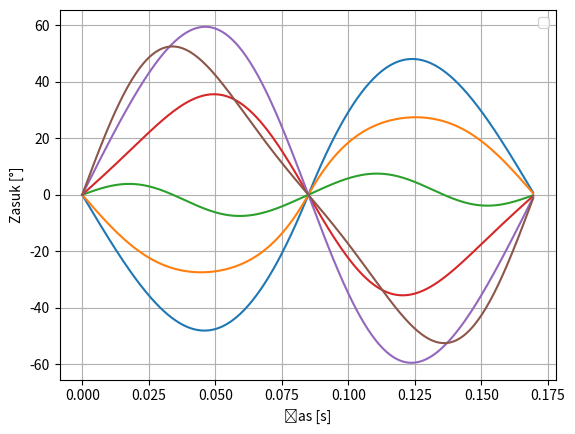

The matplotlib source for this figure:
# -*- coding: utf-8 -*-
"""
Created on Mon Apr 20 14:23:13 2020

@author: Marsel Rus
"""

import numpy as np
import matplotlib.pyplot as plt

# =============================================================================
# Podatki
# =============================================================================
J0 = 0.7    # [kgm^2]
k0 = 1300   # [Nm/rad]
M0 = 1150   # [Nm]
N = 6       # [/]
T = 0.17    # [s]
t0 = 1.28   # [s]
tk = 4.22   # [s]

# Fourirjeva aproksimacija funkcije momenta:
n_max = 50  # [/]

# Omega

w = 2*np.pi/T 

# Časovni intervali

t_min = 0.       # [s]
t_max = T     # [s]
dt = 0.0005     # [s]

t_array = np.arange(t_min, t_max, dt)
# t_array = np.linspace(0,T,1000)
t_impulz = np.arange(t_min, t0, dt)

eul=np.exp(1)
np.set_printoptions(suppress=True)
# =============================================================================
# Definicija praznih matrik
# =============================================================================

# Matrika vztrajnostnih momentov:
Ji = []

# Vektor togosti sistema
kti = []

# Masna matrika
MasMx = np.zeros((N,N),float)

# Togostna matrika
Kmx = np.zeros((N,N),float)

# Lastni vektorji
fi_last = np.zeros((N,N),float)

# Lastne vrednosti
las_vr = []

# Lastne frekvence
las_frek = []

# Dodelitev vrednosti posameznih matrik
for i in range(N):
    J = J0*eul**(1 - 0.3*(i+1))
    Ji.append(J)
    k = k0*eul**(1 - 0.3*(i+1))
    kti.append(k)
  
    
# Zapis masne matrike:    
for i in range(N):
    MasMx[i][i] = MasMx[i][i] + Ji[i]
    
# Zapis togostne matrike:    
for i in range(N):
    if i == 0:
        Kmx[i][i] = kti[i]
        Kmx[i][i+1] = -kti[i]
        
    elif i < (N-1):
        Kmx[i][i-1] = -kti[i-1]
        Kmx[i][i] = kti[i-1]+kti[i]
        Kmx[i][i+1] = -kti[i]
        
    elif i < (N):
        Kmx[i][i-1] = -kti[i-1]
        Kmx[i][i] = kti[i-1]+kti[i]


# =============================================================================
# Definicija obremenitvenih funkcij
# =============================================================================
def moment1(t, t0, M0, show = False):
    '''Popis momenta M1 s funkcijo''' 
    M1 = np.ones_like(t_impulz)    
    for (t, i) in zip(t_impulz, range(len(M1))):
        M1[i] = M0*np.tanh(-2*t/t0)
        
    if show:        
        plt.figure()
        plt.plot(t_impulz, M1)
        plt.grid()
        plt.xlabel('Čas [s]')
        plt.ylabel('Moment [Nm]')
        plt.show()    
    return M1


def moment2(t,T,M0, show = False):
    '''Popis momenta M2 s funkcijo'''
    M = np.ones_like(t_array)
    c1 = 0
    c2 = 0 
    for (t, i) in zip(t_array, range(len(M))):
        if (t % T < T/2):
            M[i] = ((t-c1) / T) * 2*M0
            c2 = t       
        elif (t % T > T/2 and t % T < T):
            M[i] = 2*M0*((t-c2) / T - 1/2) 
            c1 = t
            
    if show:        
        plt.figure()
        plt.plot(t_array, M)
        plt.grid()
        plt.xlabel('Čas [s]')
        plt.ylabel('Moment [Nm]')
        plt.show()    
    return M
    
    
# =============================================================================
# Grafičen izris funkcij
# =============================================================================
moment1(t_array, t0, M0, show = False) # Kot je na sliki, ne uporabljam
moment2(t_array, T, M0, show = False)

# =============================================================================
# =============================================================================
# Izračuni
# =============================================================================
# =============================================================================
Adin = np.matmul(np.linalg.inv(MasMx), Kmx)
EIG = np.linalg.eigvals(Adin)
las_vr = np.sort(EIG)

for i in range(N):
    # Izračun lastnih frekvenc sistema
    root = np.sqrt(las_vr[i])
    las_frek.append(root)
# print(las_frek)

for j in range(N):
    fi_last[0][j] = 1
    for i in range(N-1):
        if i == 0:
            fi_last[i+1][j] = (-fi_last[i][j]*(Kmx[i][i] - MasMx[i][i]*las_vr[j])) / Kmx[i][i+1]
        elif i < (N-1):
            fi_last[i+1][j] = (-Kmx[i][i-1]*fi_last[i-1][j] - (fi_last[i][j] * (Kmx[i][i] - MasMx[i][i]*las_vr[j]))) / Kmx[i][i+1]
# print(fi_last)


# =============================================================================
# Izris razmerij amplitud pomikov glede na prvo komponento lastnih vektorjev
# =============================================================================
def las_vek_izr(fi_last, N,show=True):
    '''Izriše grafe razmerij lastnih vektorjev'''    
    i_iter = np.linspace(1,N,N)
    if show:  
        plt.figure()
        for i in range(len(i_iter)): 
            plt.plot(i_iter,fi_last[:,i], label=str(i+1)+'. lastni vektor')
            plt.title('Razmerja pomikov ' + str(i+1) + '. lastnega vektorja')
            # plt.title('Razmerja amplitud pomikov glede na prvo lastno frekvenco')
            plt.xlim(1,N)
            plt.ylim(min(fi_last[:,i]),max(fi_last[:,i]))
        plt.xlabel('Lastna vrednost [/]')
        plt.ylabel('Razmerje [/]')
        plt.legend()
        plt.grid()
        plt.show()   
        return ()
las_vek_izr(fi_last,N,show=False)

# =============================================================================
# Modalne vrednosti
# =============================================================================
# Izračun lastne masne (M_modalna) in lastne togostne (K_modalna) matrike
M_modalna = np.transpose(fi_last).dot(MasMx).dot(fi_last)
K_modalna = np.transpose(fi_last).dot(Kmx).dot(fi_last)

# =============================================================================
# Izračun integralske enačbe
# =============================================================================
def koef_bj(M0, n_max):    
    a_j=np.zeros(n_max)
    b_j=np.zeros(n_max)    
    for j in range(n_max):        
        if j==0: #a_0
        # Srednja vrednost funkcije momenta je 0 Nm
            a_j[j] = 0        
        else:
            # Vrednosti a_j in b_j sta bili pridobljeni iz rešitve integrala v simbolični obliki v programu ___.py. 
            # Ker je vrednost a_j zelo majhna (numerična ničla), sem ji pripisal vrednost nič (razlog je lihost funkcije M2).
            # a_j[j] = 11.7647058823529*Piecewise((-5.6843418860808e-14, Eq(j, 0)), (31.1147913744655*sin(3.14159265358979*j)/j + 31.1147913744655*sin(9.42477796076938*j)/j - 9.90414570103852*cos(3.14159265358979*j)/j**2 + 9.90414570103852*cos(9.42477796076938*j)/j**2, True))
            a_j[j] = 0
            b_j[j] = 2*M0*(-np.cos(j*np.pi)/(j*np.pi))            
    return a_j, b_j

    
def primerjava(t, moment2, a_j, b_j, w, show = False):
    '''Primerja eksaktno vredost z aproksimirano'''
    M_approx = np.ones_like(t_array)     
    for j in range(len(a_j+1)):
        if j==0:
            M_approx *= a_j[j]/2 
        else:
            M_approx += a_j[j]*np.cos(j*w*t) + b_j[j]*np.sin(j*w*t)
            
    if show:   
        plt.figure()
        plt.plot(t, M_approx, label="Aproksimacija momenta")
        plt.plot(t, moment2, label="Funkcija momenta")
        plt.xlabel('Čas [s]')
        plt.ylabel('Moment [Nm]')
        plt.grid()
        plt.legend(loc="upper right")
        plt.show()


# Eksaktna funkcija vzbujevalnega momenta (za preverjanje, koda iz vaj)
M_exact = moment2(t_array, T, M0, show = False)  # Za prikaz -> show = True
a_j, b_j = koef_bj(M0, n_max)
primerjava(t_array, M_exact, a_j, b_j, w, show = False)  # Za prikaz -> show = True


# =============================================================================
# Modalna obremenitev
# =============================================================================
# Ta vektor uporabim kot zapis faktorjev pri prehodu v modalne koordinate
sile = np.zeros((N,1))
sile[0,0] = 1
sile[1,0] = 1    
fact1 = np.matmul(np.transpose(fi_last), sile)
fact = np.matmul(np.linalg.inv(M_modalna),fact1)


def Eta_vec(t, PS):
    '''Izračun vektorja eta'''
    eta = np.ones(len(t))
    for i in range(len(t)):
        for j in range(n_max):
            if j==0:
                eta[i] = 0
            if ((j*w) < las_frek[PS]):       # primerja, dokler je j*w < w0i
                eta[i] += (fact[PS]/(las_vr[PS]))*b_j[j]*np.sin(j*w*t[i])/np.sqrt((1-((j*w)/las_frek[PS])**2)**2)         
            else:
                eta[i] += (fact[PS]/(las_vr[PS]))*b_j[j]*np.sin(j*w*t[i]-np.pi)/np.sqrt((1-((j*w)/las_frek[PS])**2)**2)
    return eta


Vec_Eta = np.ones((N,len(t_array)))
etax = np.ones((N,len(t_array)))
# Vektor pomikov
x_t = np.ones((N,len(t_array)))

# Preračun iz modalnih v fizikalne koordinate
for i in range(N):
    Vec_Eta[i,:] = Eta_vec(t_array, i)
    
for j in range(len(t_array)):
    etax[:,j] = Vec_Eta[:,j]
    x_t[:,j] = np.matmul(fi_last, etax[:,j])    


def izris(show=False):
    '''Izriše grafe pomikov sistema v časovnem intervalu'''
    if show:
        plt.figure()
        for i in range(N):        
            plt.plot(t_array, (180/np.pi)*x_t[i,:]) #, label='Odziv $\\varphi_{'+str(i+1)+'}$')
            plt.xlabel('Čas [s]')
            plt.ylabel('Zasuk [°]')
        plt.legend(loc="upper right")
        plt.grid()
        plt.show()

# print((180/np.pi)*min(x_t[0,:]))
# print((180/np.pi)*max(x_t[0,:]))
izris(show=True)

# plt.figure()
# plt.plot(t_array, (180/np.pi)*x_t[0,:], Label='Pomik $\\varphi_{1}$') #, label='Odziv $\\varphi_{'+str(i+1)+'}$')
# plt.plot(t_array, (180/np.pi)*x_t[1,:], Label='Pomik $\\varphi_{2}$') 
# plt.plot(t_array, (180/np.pi)*x_t[2,:], Label='Pomik $\\varphi_{3}$') 
# plt.plot(t_array, (180/np.pi)*x_t[3,:], Label='Pomik $\\varphi_{4}$') 
# plt.plot(t_array, (180/np.pi)*x_t[4,:], Label='Pomik $\\varphi_{5}$')
# plt.plot(t_array, (180/np.pi)*x_t[5,:], Label='Pomik $\\varphi_{6}$') 
# plt.xlabel('Čas [s]')
# plt.ylabel('Zasuk [°]')
# plt.legend(loc="upper right")
# plt.grid()
# plt.show()

# print((180/np.pi)*max(x_t[0,:]), (180/np.pi)*min(x_t[0,:]))

